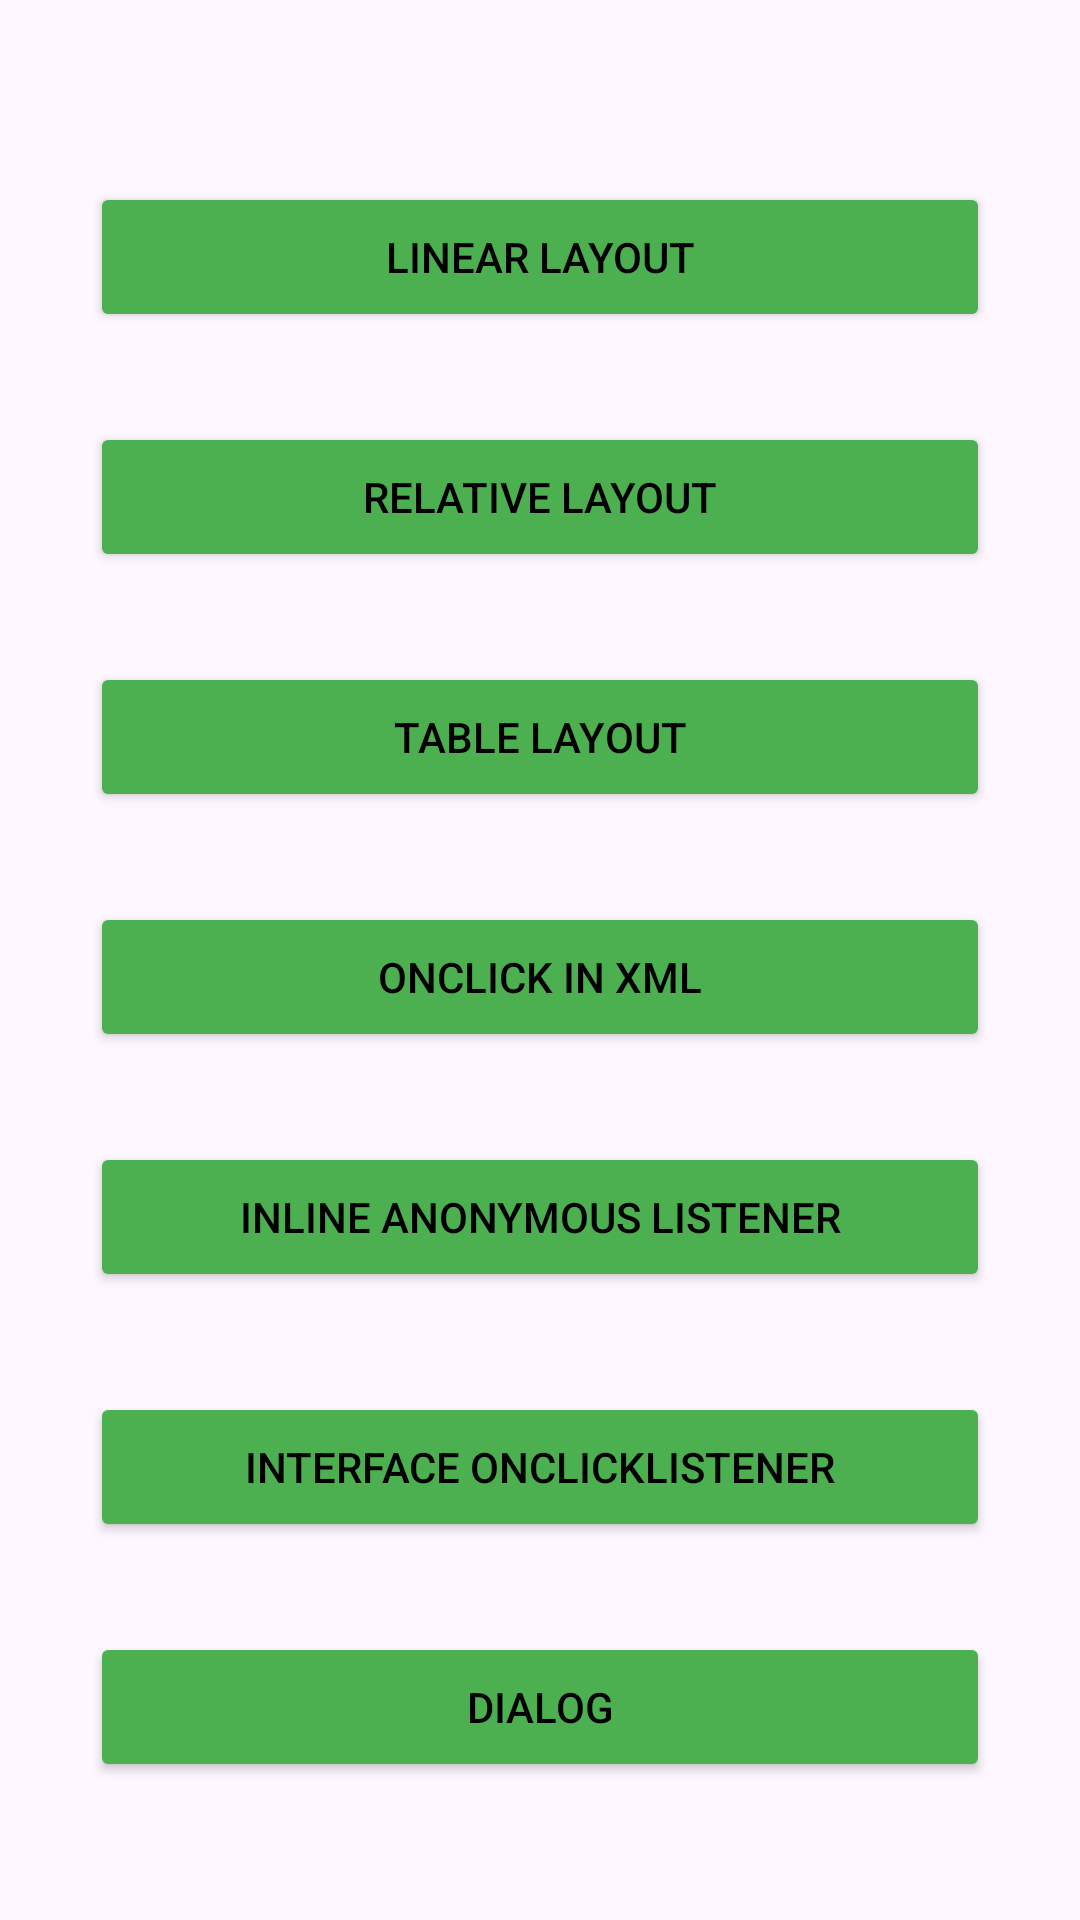

Layout XML and referenced resources for this Android screen:
<!-- AndroidManifest.xml: application theme Theme.AppLab -->
<!-- res/layout/activity_main.xml -->
<?xml version="1.0" encoding="utf-8"?>
<androidx.constraintlayout.widget.ConstraintLayout xmlns:android="http://schemas.android.com/apk/res/android"
    xmlns:app="http://schemas.android.com/apk/res-auto"
    xmlns:tools="http://schemas.android.com/tools"
    android:id="@+id/main"
    android:layout_width="match_parent"
    android:layout_height="match_parent"
    tools:context=".MainActivity">

    <Button
        android:id="@+id/btn1"
        android:layout_width="300dp"
        android:layout_height="50dp"
        android:layout_marginBottom="30dp"
        android:backgroundTint="@color/pastel_green"
        android:text="Linear Layout"
        android:textColor="@android:color/black"
        app:layout_constraintBottom_toBottomOf="parent"
        app:layout_constraintBottom_toTopOf="@+id/btn2"
        app:layout_constraintEnd_toEndOf="parent"
        app:layout_constraintStart_toStartOf="parent"
        app:layout_constraintTop_toTopOf="parent"
        app:layout_constraintVertical_bias="1.0" />

    <Button
        android:id="@+id/btn2"
        android:layout_width="300dp"
        android:layout_height="50dp"
        android:layout_marginBottom="30dp"
        android:backgroundTint="@color/pastel_green"
        android:text="Relative Layout"
        android:textColor="@android:color/black"
        app:layout_constraintBottom_toBottomOf="parent"
        app:layout_constraintBottom_toTopOf="@+id/btn3"
        app:layout_constraintEnd_toEndOf="parent"
        app:layout_constraintStart_toStartOf="parent"
        app:layout_constraintTop_toTopOf="parent"
        app:layout_constraintVertical_bias="1.0" />

    <Button
        android:id="@+id/btn3"
        android:layout_width="300dp"
        android:layout_height="50dp"
        android:layout_marginBottom="30dp"
        android:backgroundTint="@color/pastel_green"
        android:text="Table Layout"
        android:textColor="@android:color/black"
        app:layout_constraintBottom_toBottomOf="parent"
        app:layout_constraintBottom_toTopOf="@+id/btn4"
        app:layout_constraintEnd_toEndOf="parent"
        app:layout_constraintStart_toStartOf="parent"
        app:layout_constraintTop_toTopOf="parent"
        app:layout_constraintVertical_bias="1.0" />

    <Button
        android:id="@+id/btn4"
        android:layout_width="300dp"
        android:layout_height="50dp"
        android:layout_marginBottom="30dp"
        android:backgroundTint="@color/pastel_green"
        android:text="OnClick in XML"
        android:textColor="@android:color/black"
        app:layout_constraintBottom_toBottomOf="parent"
        app:layout_constraintBottom_toTopOf="@+id/btn5"
        app:layout_constraintEnd_toEndOf="parent"
        app:layout_constraintStart_toStartOf="parent"
        app:layout_constraintTop_toTopOf="parent"
        app:layout_constraintVertical_bias="1.0" />

    <Button
        android:id="@+id/btn5"
        android:layout_width="300dp"
        android:layout_height="50dp"
        android:layout_marginBottom="30dp"
        android:backgroundTint="@color/pastel_green"
        android:text="Inline anonymous listener"
        android:textColor="@android:color/black"
        app:layout_constraintBottom_toBottomOf="parent"
        app:layout_constraintBottom_toTopOf="@+id/btn6"
        app:layout_constraintEnd_toEndOf="parent"
        app:layout_constraintStart_toStartOf="parent"
        app:layout_constraintTop_toTopOf="parent"
        app:layout_constraintVertical_bias="0.991" />

    <Button
        android:id="@+id/btn6"
        android:layout_width="300dp"
        android:layout_height="50dp"
        android:layout_marginBottom="30dp"
        android:backgroundTint="@color/pastel_green"
        android:text="Interface OnClickListener"
        android:textColor="@android:color/black"
        app:layout_constraintBottom_toBottomOf="parent"
        app:layout_constraintBottom_toTopOf="@+id/btn7"
        app:layout_constraintEnd_toEndOf="parent"
        app:layout_constraintStart_toStartOf="parent"
        app:layout_constraintTop_toTopOf="parent"
        app:layout_constraintVertical_bias="1.0" />

    <Button
        android:id="@+id/btn7"
        android:layout_width="300dp"
        android:layout_height="50dp"
        android:backgroundTint="@color/pastel_green"
        android:text="Dialog"
        android:textColor="@android:color/black"
        app:layout_constraintBottom_toBottomOf="parent"
        app:layout_constraintEnd_toEndOf="parent"
        app:layout_constraintStart_toStartOf="parent"
        app:layout_constraintTop_toTopOf="parent"
        app:layout_constraintVertical_bias="0.922" />

</androidx.constraintlayout.widget.ConstraintLayout>
<!-- resources referenced by this layout -->
<resources>
  <color name="pastel_green">#4CAF50</color>
  <style name="Theme.AppLab" parent="Base.Theme.AppLab" />
  <style name="Base.Theme.AppLab" parent="Theme.Material3.DayNight.NoActionBar">
          
          
      </style>
</resources>
